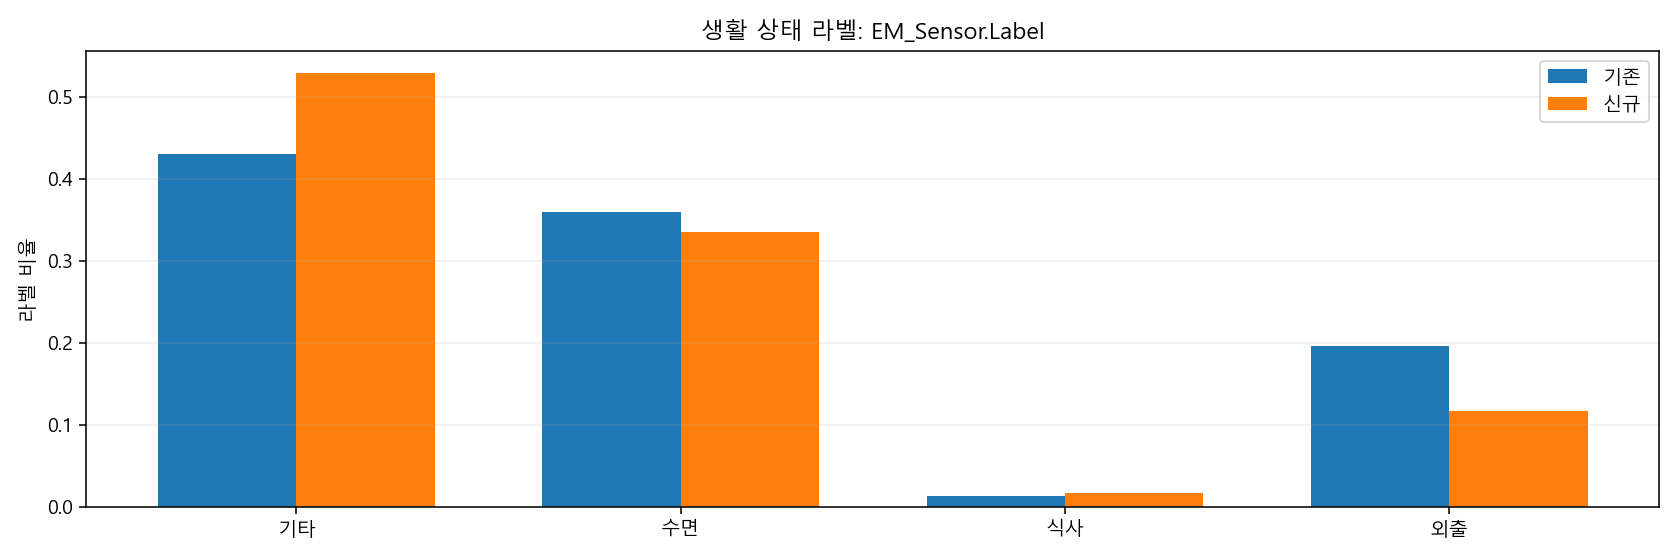

Source data for this figure (header and first rows):
cohort, component, field, label, count, share
A, EM_Sensor, Label, 기타, 58171, 0.5297
A, EM_Sensor, Label, 수면, 36876, 0.3358
A, EM_Sensor, Label, 식사, 1933, 0.0176
A, EM_Sensor, Label, 외출, 12839, 0.1169
A, ER_Sensor, Label, 위험, 374, 0.003406
A, ER_Sensor, Label, 일상, 109445, 0.9966
A, SM_Sensor, Label, 위험, 22, 0.0002003
A, SM_Sensor, Label, 일상, 109112, 0.9936
A, SM_Sensor, Label, 주의, 685, 0.006238
A, Total_Labeling, Estimation, 기타, 55913, 0.5091
A, Total_Labeling, Estimation, 수면, 17607, 0.1603
A, Total_Labeling, Estimation, 식사, 1770, 0.01612
A, Total_Labeling, Estimation, 외출, 10491, 0.09553
A, Total_Labeling, Estimation, 위험, 3782, 0.03444
A, Total_Labeling, Estimation, 주의, 20256, 0.1844
B, EM_Sensor, Label, 기타, 21087197, 0.4308
B, EM_Sensor, Label, 수면, 17610491, 0.3598
B, EM_Sensor, Label, 식사, 644654, 0.01317
B, EM_Sensor, Label, 외출, 9606720, 0.1963
